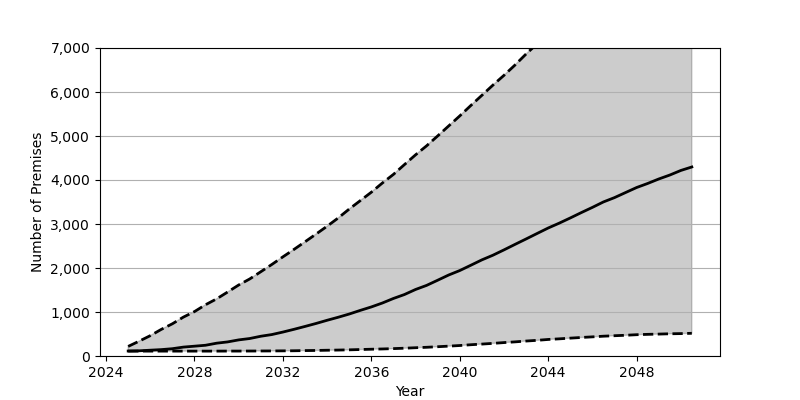

Data behind this chart, as committed beside it:
Date, Low, Base, High
2025-01, 111.0, 113.0, 218.0
2025-07, 111.0, 118.0, 337.0
2026-01, 111.0, 132.0, 462.0
2026-07, 111.0, 145.0, 604.0
2027-01, 111.0, 166.0, 732.0
2027-07, 111.0, 202.0, 883.0
2028-01, 111.0, 223.0, 1009
2028-07, 111.0, 244.0, 1164
2029-01, 111.0, 291.0, 1298
2029-07, 112.0, 320.0, 1453
2030-01, 112.0, 366.0, 1614
2030-07, 113.0, 397.0, 1750
2031-01, 114.0, 449.0, 1915
2031-07, 115.0, 487.0, 2079
2032-01, 117.0, 544.0, 2253
2032-07, 119.0, 606.0, 2421
2033-01, 123.0, 672.0, 2596
2033-07, 126.0, 739.0, 2770
2034-01, 131.0, 812.0, 2950
2034-07, 135.0, 880.0, 3135
2035-01, 140.0, 954.0, 3340
2035-07, 147.0, 1036, 3529
2036-01, 154.0, 1115, 3722
2036-07, 160.0, 1204, 3931
2037-01, 168.0, 1308, 4128
2037-07, 177.0, 1397, 4350
2038-01, 188.0, 1512, 4572
2038-07, 198.0, 1604, 4775
2039-01, 211.0, 1722, 5001
2039-07, 224.0, 1840, 5227
2040-01, 238.0, 1942, 5456
2040-07, 256.0, 2062, 5692
2041-01, 271.0, 2185, 5925
2041-07, 287.0, 2290, 6155
2042-01, 305.0, 2412, 6379
2042-07, 321.0, 2536, 6612
2043-01, 340.0, 2660, 6864
2043-07, 356.0, 2784, 7094
2044-01, 376.0, 2909, 7328
2044-07, 390.0, 3019, 7564
2045-01, 406.0, 3138, 7794
2045-07, 421.0, 3259, 8027
2046-01, 435.0, 3378, 8239
2046-07, 450.0, 3501, 8467
2047-01, 461.0, 3600, 8696
2047-07, 471.0, 3714, 8919
2048-01, 484.0, 3829, 9137
2048-07, 492.0, 3921, 9358
2049-01, 498.0, 4023, 9558
2049-07, 505.0, 4112, 9774
2050-01, 509.0, 4217, 9989
2050-07, 516.0, 4296, 10179
